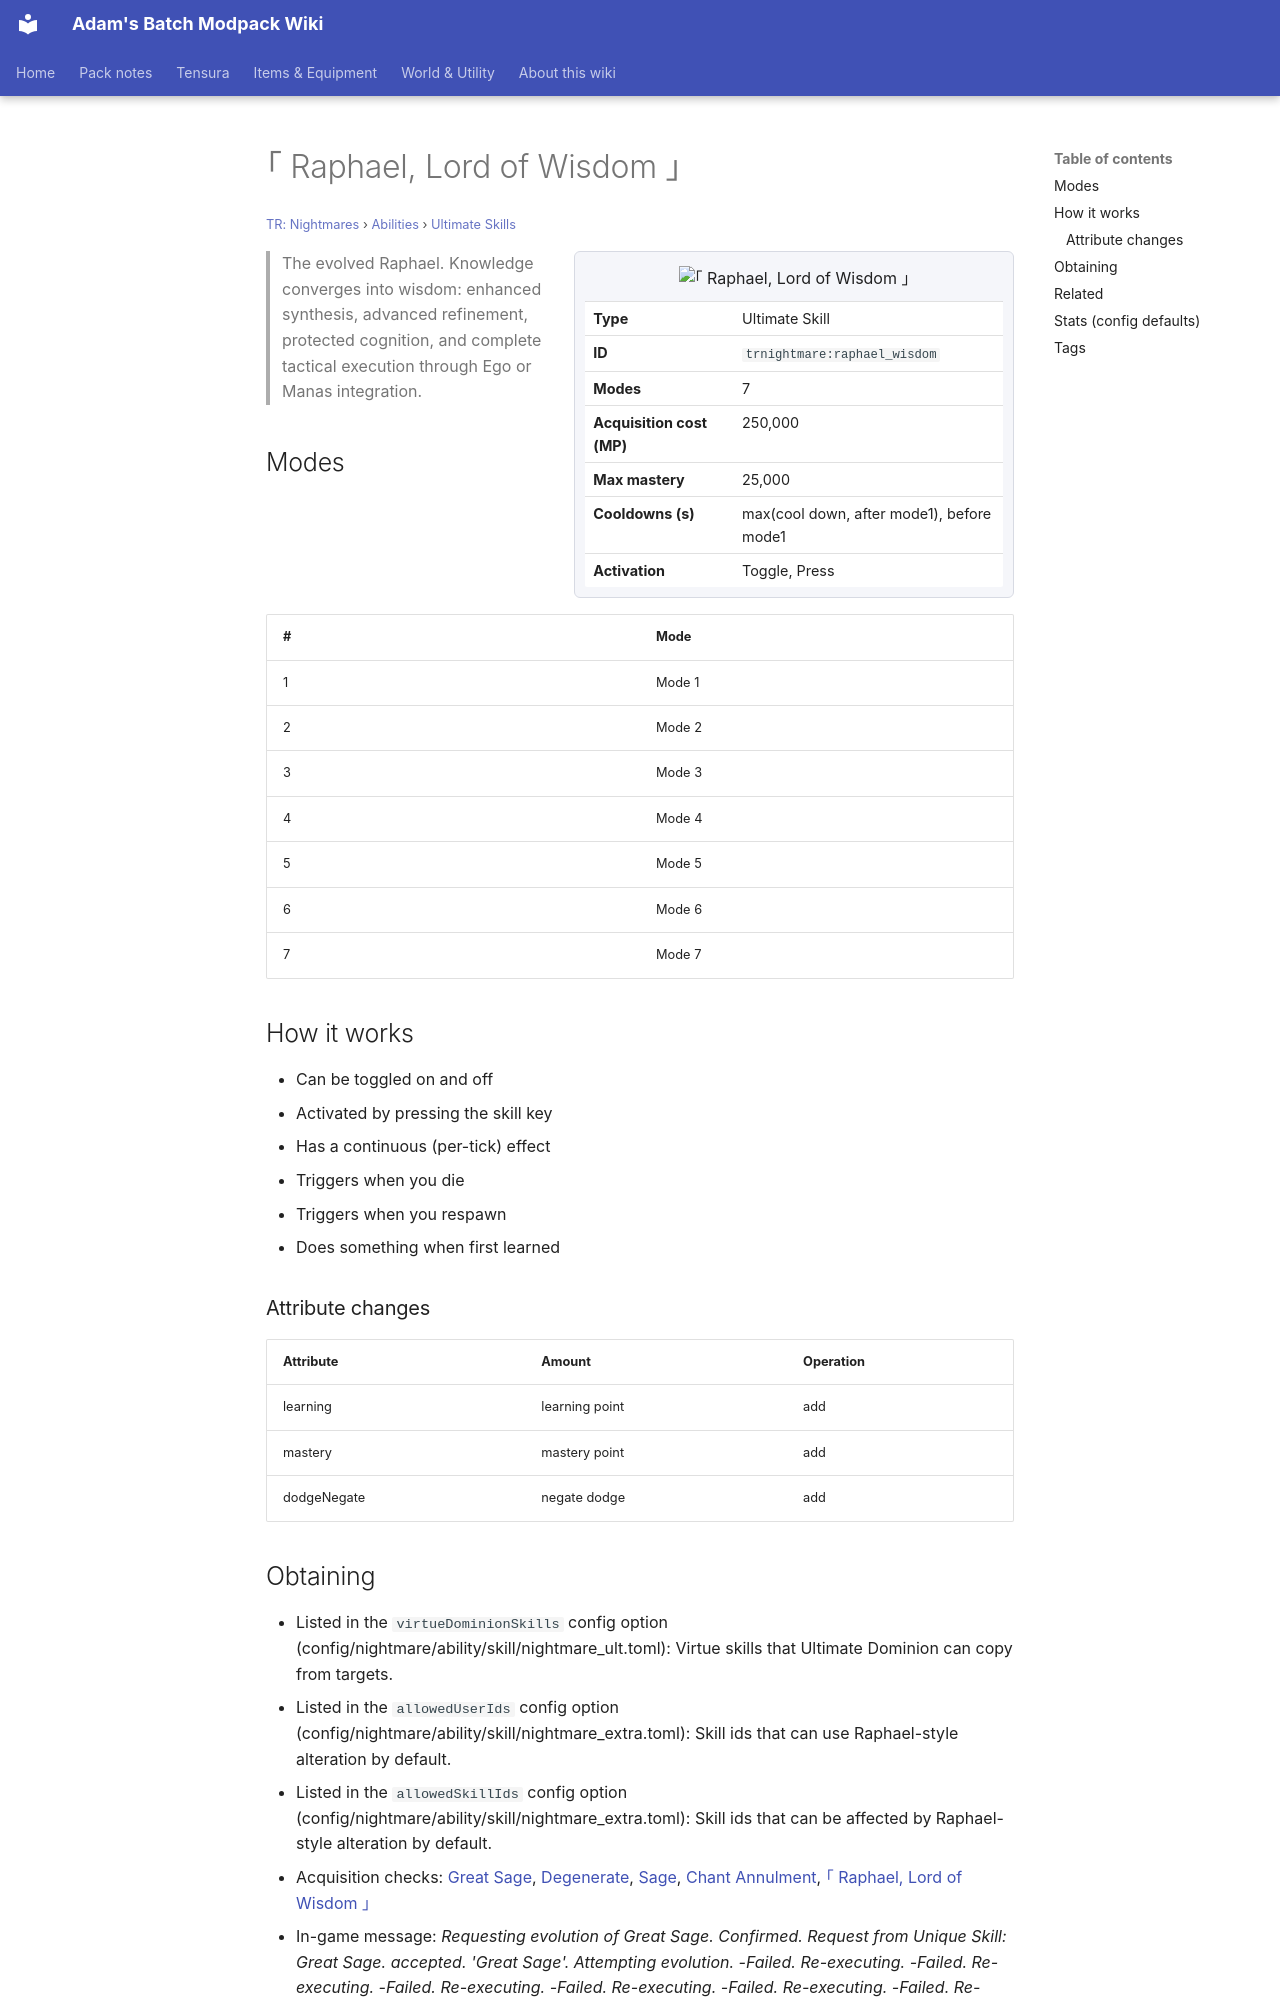

repository: Proteus-Nell/Adams-Batch-MC-Modpack-Wiki · page: tr-nightmares/abilities/ultimate-skills/raphael-wisdom/index.html · generator: mkdocs

# ｢ Raphael, Lord of Wisdom ｣

<small>[TR: Nightmares](../../index.md) &rsaquo; [Abilities](../index.md) &rsaquo; [Ultimate Skills](index.md)</small>

<div class="infobox" markdown>

![｢ Raphael, Lord of Wisdom ｣](../../../assets/icons/trnightmare/skill/raphael_wisdom.png)

| | |
|---|---|
| **Type** | Ultimate Skill |
| **ID** | `trnightmare:raphael_wisdom` |
| **Modes** | 7 |
| **Acquisition cost (MP)** | 250,000 |
| **Max mastery** | 25,000 |
| **Cooldowns (s)** | max(cool down, after mode1), before mode1 |
| **Activation** | Toggle, Press |

</div>

> The evolved Raphael. Knowledge converges into wisdom: enhanced synthesis, advanced refinement, protected cognition, and complete tactical execution through Ego or Manas integration.

## Modes

| # | Mode |
|---|---|
| 1 | Mode 1 |
| 2 | Mode 2 |
| 3 | Mode 3 |
| 4 | Mode 4 |
| 5 | Mode 5 |
| 6 | Mode 6 |
| 7 | Mode 7 |

## How it works

- Can be toggled on and off
- Activated by pressing the skill key
- Has a continuous (per-tick) effect
- Triggers when you die
- Triggers when you respawn
- Does something when first learned

### Attribute changes

| Attribute | Amount | Operation |
|---|---|---|
| learning | learning point | add |
| mastery | mastery point | add |
| dodgeNegate | negate dodge | add |

## Obtaining

- Listed in the `virtueDominionSkills` config option (config/nightmare/ability/skill/nightmare_ult.toml): Virtue skills that Ultimate Dominion can copy from targets.
- Listed in the `allowedUserIds` config option (config/nightmare/ability/skill/nightmare_extra.toml): Skill ids that can use Raphael-style alteration by default.
- Listed in the `allowedSkillIds` config option (config/nightmare/ability/skill/nightmare_extra.toml): Skill ids that can be affected by Raphael-style alteration by default.
- Acquisition checks: [Great Sage](../../../tensura-reincarnated/abilities/unique-skills/great-sage.md), [Degenerate](../../../tensura-reincarnated/abilities/unique-skills/degenerate.md), [Sage](../../../tensura-reincarnated/abilities/extra-skills/sage.md), [Chant Annulment](../../../tensura-reincarnated/abilities/extra-skills/chant-annulment.md), [｢ Raphael, Lord of Wisdom ｣](raphael-wisdom.md)
- In-game message: *Requesting evolution of Great Sage. Confirmed. Request from Unique Skill: Great Sage. accepted. 'Great Sage'. Attempting evolution. -Failed. Re-executing. -Failed. Re-executing. -Failed. Re-executing. -Failed. Re-executing. -Failed. Re-executing. -Failed. Re-executing. -Failed. Re-executing. -Failed. Re-executing. -Failed. Re-executing. -Failed. Re-executing. -Successful. Unique Skill Great Sage has evolved into Ultimate Skill: Raphael, Lord of Wisdom*
